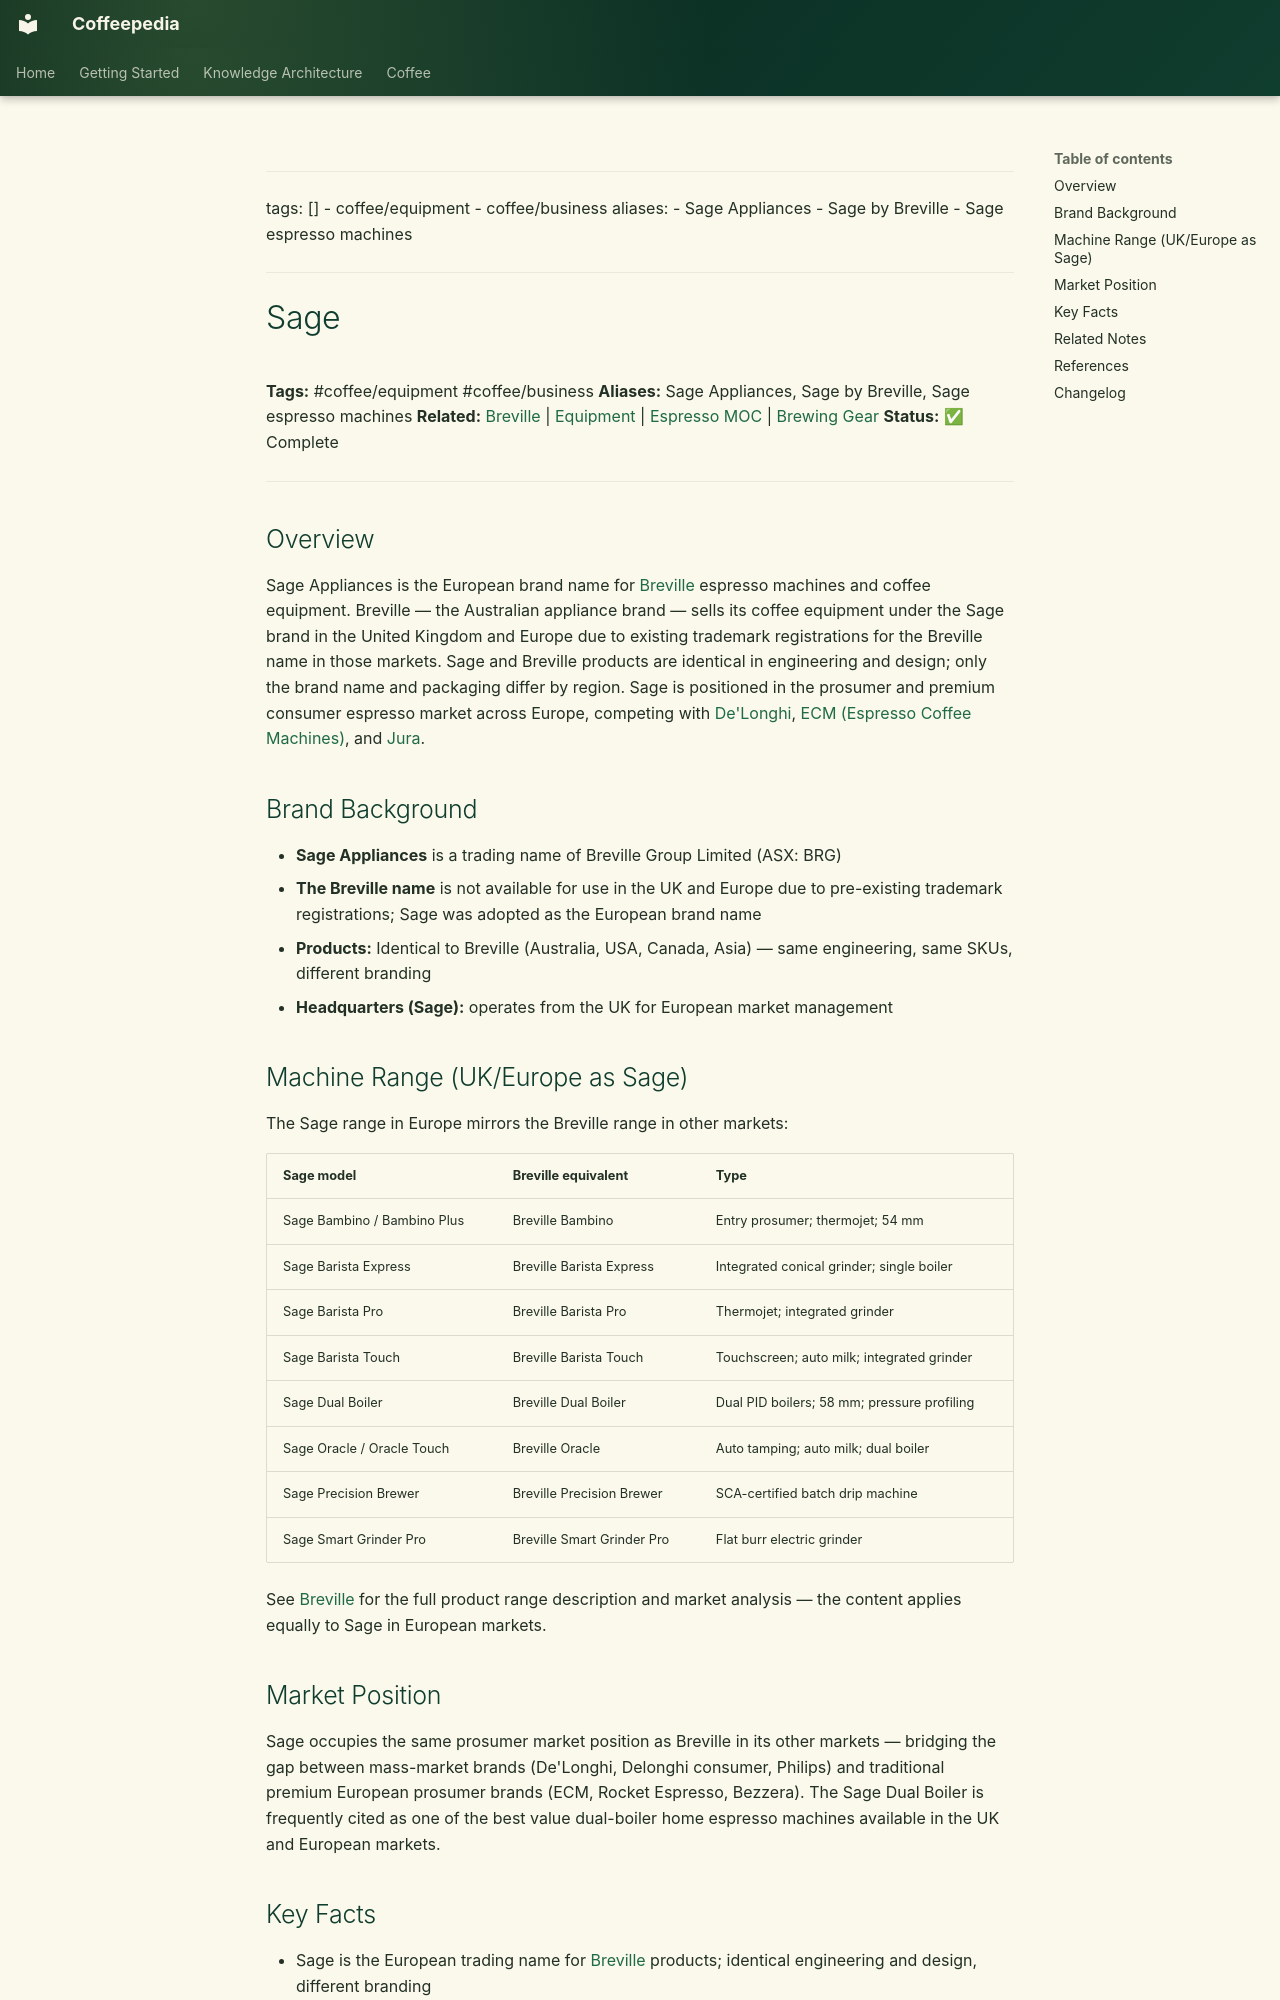

repository: Vauldt/all-about-coffee · page: coffee/coffee-equipment/sage/index.html · generator: mkdocs

---
tags: []
  - coffee/equipment
  - coffee/business
aliases:
  - Sage Appliances
  - Sage by Breville
  - Sage espresso machines
---

# Sage

**Tags:** #coffee/equipment #coffee/business
**Aliases:** Sage Appliances, Sage by Breville, Sage espresso machines
**Related:** [Breville](coffee-equipment/breville.md) | [Equipment](equipment.md) | [Espresso MOC](../maps-of-content/espresso-moc.md) | [Brewing Gear](../brewing-methods/brewing-gear.md)
**Status:** ✅ Complete

---

## Overview

Sage Appliances is the European brand name for [Breville](coffee-equipment/breville.md) espresso machines and coffee equipment. Breville — the Australian appliance brand — sells its coffee equipment under the Sage brand in the United Kingdom and Europe due to existing trademark registrations for the Breville name in those markets. Sage and Breville products are identical in engineering and design; only the brand name and packaging differ by region. Sage is positioned in the prosumer and premium consumer espresso market across Europe, competing with [De'Longhi](de-longhi.md), [ECM (Espresso Coffee Machines)](ecm-espresso-coffee-machines.md), and [Jura](jura.md).

## Brand Background

- **Sage Appliances** is a trading name of Breville Group Limited (ASX: BRG)
- **The Breville name** is not available for use in the UK and Europe due to pre-existing trademark registrations; Sage was adopted as the European brand name
- **Products:** Identical to Breville (Australia, USA, Canada, Asia) — same engineering, same SKUs, different branding
- **Headquarters (Sage):** operates from the UK for European market management

## Machine Range (UK/Europe as Sage)

The Sage range in Europe mirrors the Breville range in other markets:

| Sage model | Breville equivalent | Type |
| :--- | :--- | :--- |
| Sage Bambino / Bambino Plus | Breville Bambino | Entry prosumer; thermojet; 54 mm |
| Sage Barista Express | Breville Barista Express | Integrated conical grinder; single boiler |
| Sage Barista Pro | Breville Barista Pro | Thermojet; integrated grinder |
| Sage Barista Touch | Breville Barista Touch | Touchscreen; auto milk; integrated grinder |
| Sage Dual Boiler | Breville Dual Boiler | Dual PID boilers; 58 mm; pressure profiling |
| Sage Oracle / Oracle Touch | Breville Oracle | Auto tamping; auto milk; dual boiler |
| Sage Precision Brewer | Breville Precision Brewer | SCA-certified batch drip machine |
| Sage Smart Grinder Pro | Breville Smart Grinder Pro | Flat burr electric grinder |

See [Breville](coffee-equipment/breville.md) for the full product range description and market analysis — the content applies equally to Sage in European markets.
